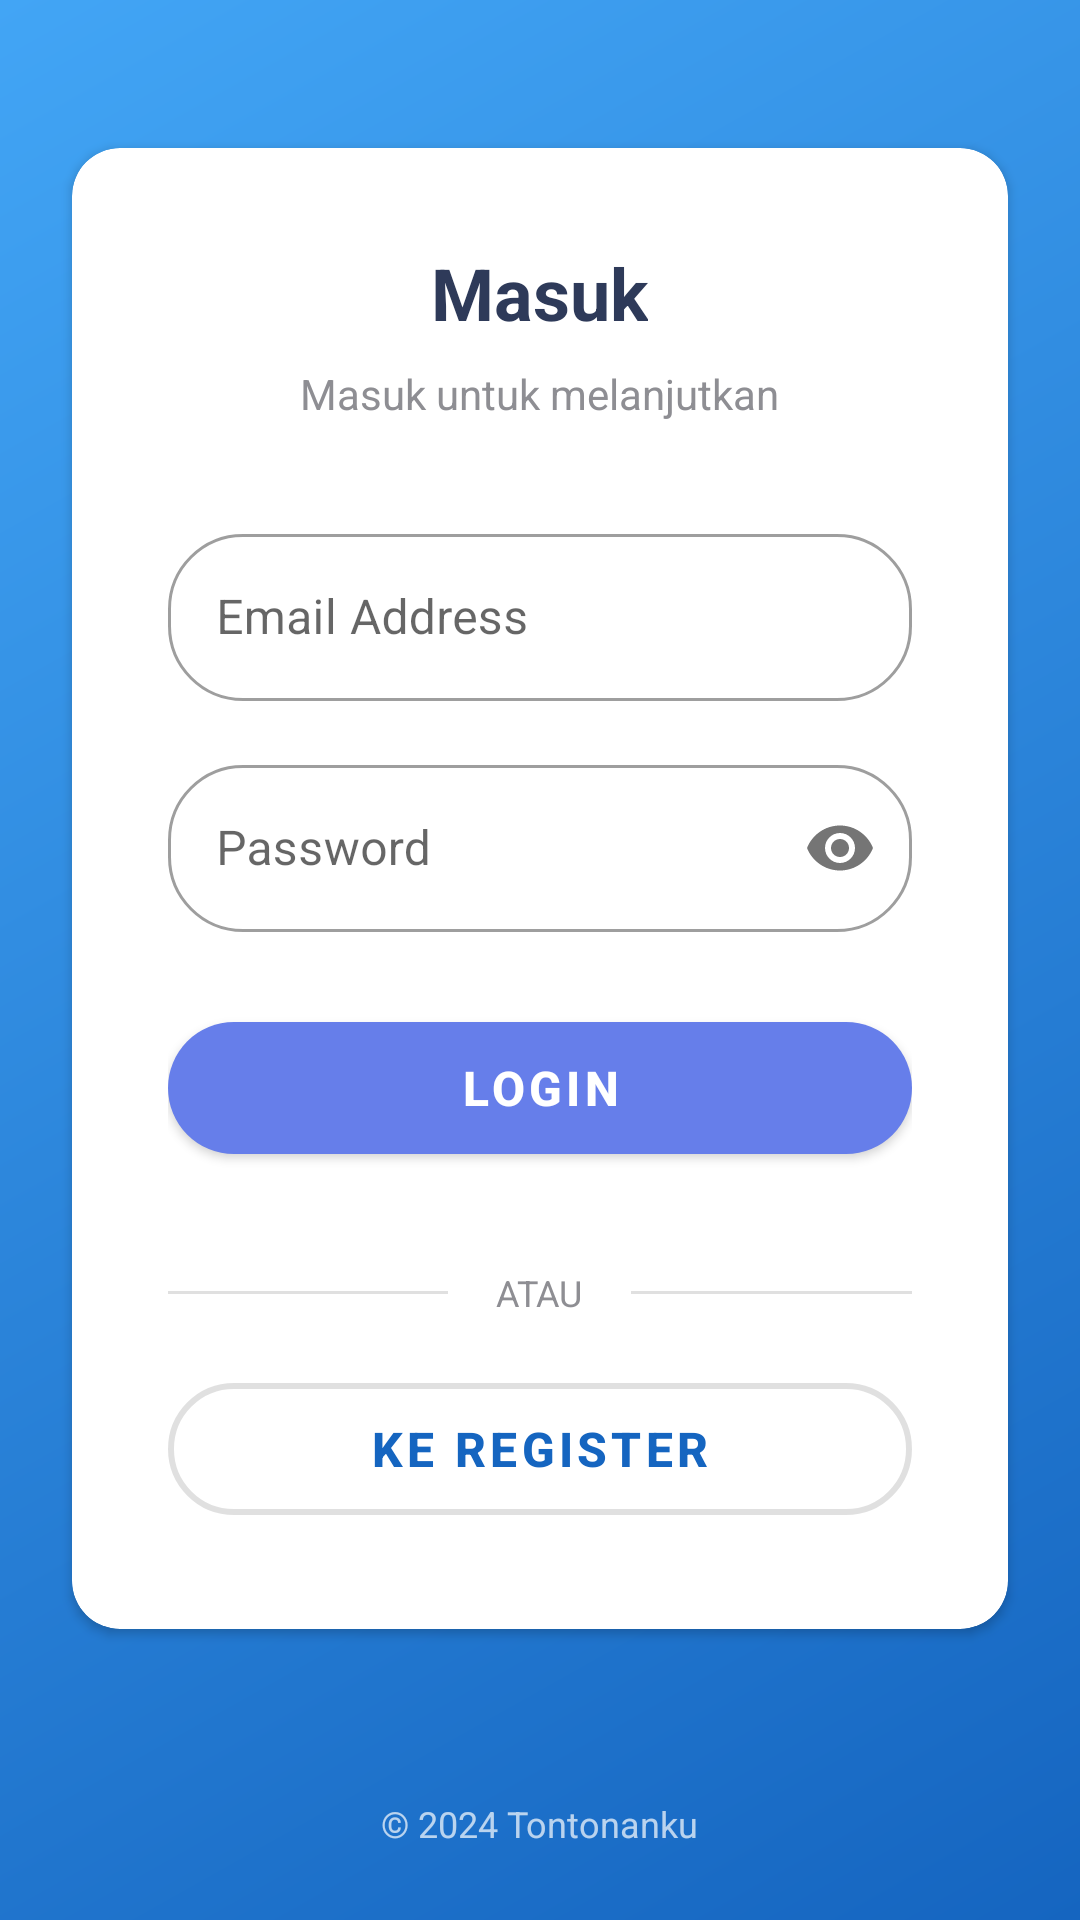

Produce the Android XML layout that renders to this screen, including the resource entries it uses.
<!-- AndroidManifest.xml: application theme Theme.UAP_PAM_WatchList -->
<!-- res/layout/activity_login.xml -->
<?xml version="1.0" encoding="utf-8"?>
<androidx.constraintlayout.widget.ConstraintLayout xmlns:android="http://schemas.android.com/apk/res/android"
    xmlns:app="http://schemas.android.com/apk/res-auto"
    android:layout_width="match_parent"
    android:layout_height="match_parent"
    android:background="@drawable/gradient_background">

    <androidx.cardview.widget.CardView
        android:id="@+id/card_login"
        android:layout_width="0dp"
        android:layout_height="wrap_content"
        android:layout_marginStart="24dp"
        android:layout_marginEnd="24dp"
        android:elevation="12dp"
        app:cardCornerRadius="16dp"
        app:layout_constraintTop_toTopOf="parent"
        app:layout_constraintBottom_toTopOf="@+id/footer"
        app:layout_constraintStart_toStartOf="parent"
        app:layout_constraintEnd_toEndOf="parent"
        app:layout_constraintVertical_bias="0.6">

        <LinearLayout
            android:layout_width="match_parent"
            android:layout_height="wrap_content"
            android:orientation="vertical"
            android:padding="32dp"
            android:background="@android:color/transparent">

            <TextView
                android:layout_width="wrap_content"
                android:layout_height="wrap_content"
                android:layout_gravity="center"
                android:text="Masuk"
                android:textSize="24sp"
                android:textStyle="bold"
                android:textColor="#2E3A59"
                android:layout_marginBottom="8dp" />

            <TextView
                android:layout_width="wrap_content"
                android:layout_height="wrap_content"
                android:layout_gravity="center"
                android:text="Masuk untuk melanjutkan"
                android:textSize="14sp"
                android:textColor="#8E8E93"
                android:layout_marginBottom="32dp" />

            <com.google.android.material.textfield.TextInputLayout
                android:layout_width="match_parent"
                android:layout_height="wrap_content"
                android:layout_marginBottom="16dp"
                android:hint="Email Address"
                app:boxBackgroundMode="outline"
                app:boxCornerRadiusTopStart="25dp"
                app:boxCornerRadiusTopEnd="25dp"
                app:boxCornerRadiusBottomStart="25dp"
                app:boxCornerRadiusBottomEnd="25dp"
                style="@style/Widget.MaterialComponents.TextInputLayout.OutlinedBox">

                <com.google.android.material.textfield.TextInputEditText
                    android:id="@+id/et_email"
                    android:layout_width="match_parent"
                    android:layout_height="wrap_content"
                    android:inputType="textEmailAddress"
                    android:textSize="16sp" />
            </com.google.android.material.textfield.TextInputLayout>

            <com.google.android.material.textfield.TextInputLayout
                android:layout_width="match_parent"
                android:layout_height="wrap_content"
                android:layout_marginBottom="24dp"
                android:hint="Password"
                app:passwordToggleEnabled="true"
                app:boxBackgroundMode="outline"
                app:boxCornerRadiusTopStart="25dp"
                app:boxCornerRadiusTopEnd="25dp"
                app:boxCornerRadiusBottomStart="25dp"
                app:boxCornerRadiusBottomEnd="25dp"
                style="@style/Widget.MaterialComponents.TextInputLayout.OutlinedBox">

                <com.google.android.material.textfield.TextInputEditText
                    android:id="@+id/et_password"
                    android:layout_width="match_parent"
                    android:layout_height="wrap_content"
                    android:inputType="textPassword"
                    android:textSize="16sp" />
            </com.google.android.material.textfield.TextInputLayout>

            <com.google.android.material.button.MaterialButton
                android:id="@+id/btn_login"
                android:layout_width="match_parent"
                android:layout_height="56dp"
                android:text="Login"
                android:textColor="#FFFFFF"
                android:textSize="16sp"
                android:textStyle="bold"
                app:cornerRadius="28dp"
                app:backgroundTint="#667eea"
                android:layout_marginBottom="16dp" />

            <LinearLayout
                android:layout_width="match_parent"
                android:layout_height="wrap_content"
                android:orientation="horizontal"
                android:gravity="center_vertical"
                android:layout_marginVertical="16dp">

                <View
                    android:layout_width="0dp"
                    android:layout_height="1dp"
                    android:layout_weight="1"
                    android:background="#E0E0E0" />

                <TextView
                    android:layout_width="wrap_content"
                    android:layout_height="wrap_content"
                    android:text="ATAU"
                    android:textColor="#8E8E93"
                    android:textSize="12sp"
                    android:layout_marginHorizontal="16dp" />

                <View
                    android:layout_width="0dp"
                    android:layout_height="1dp"
                    android:layout_weight="1"
                    android:background="#E0E0E0" />
            </LinearLayout>

            <com.google.android.material.button.MaterialButton
                android:id="@+id/btn_to_register"
                android:layout_width="match_parent"
                android:layout_height="56dp"
                android:text="Ke Register"
                android:textColor="#1565C0"
                android:textSize="16sp"
                android:textStyle="bold"
                app:backgroundTint="@android:color/transparent"
                app:strokeWidth="2dp"
                app:cornerRadius="28dp"
                style="@style/Widget.MaterialComponents.Button.OutlinedButton" />
        </LinearLayout>
    </androidx.cardview.widget.CardView>

    <LinearLayout
        android:id="@+id/footer"
        android:layout_width="match_parent"
        android:layout_height="wrap_content"
        android:orientation="horizontal"
        android:gravity="center"
        android:padding="24dp"
        app:layout_constraintBottom_toBottomOf="parent"
        app:layout_constraintStart_toStartOf="parent"
        app:layout_constraintEnd_toEndOf="parent">

        <TextView
            android:layout_width="wrap_content"
            android:layout_height="wrap_content"
            android:text="© 2024 Tontonanku"
            android:textColor="#FFFFFF"
            android:textSize="12sp"
            android:alpha="0.7" />
    </LinearLayout>
</androidx.constraintlayout.widget.ConstraintLayout>
<!-- resources referenced by this layout -->
<resources>
  <!-- drawable gradient_background (drawable) -->
  <shape xmlns:android="http://schemas.android.com/apk/res/android">
      <gradient
          android:startColor="#1565C0"
          android:endColor="#42A5F5"
          android:angle="135" />
  </shape>
  <style name="Theme.UAP_PAM_WatchList" parent="Theme.MaterialComponents.DayNight.NoActionBar">
          
          <item name="colorPrimary">@color/purple_500</item>
          <item name="colorPrimaryVariant">@color/purple_700</item>
          <item name="colorOnPrimary">@color/white</item>
          
          <item name="colorSecondary">@color/teal_200</item>
          <item name="colorSecondaryVariant">@color/teal_700</item>
          <item name="colorOnSecondary">@color/black</item>
          
          <item name="android:statusBarColor">?attr/colorPrimaryVariant</item>
          
      </style>
  <color name="purple_500">#FF6200EE</color>
  <color name="purple_700">#FF3700B3</color>
  <color name="white">#FFFFFFFF</color>
  <color name="teal_200">#FF03DAC5</color>
  <color name="teal_700">#FF018786</color>
  <color name="black">#FF000000</color>
</resources>
